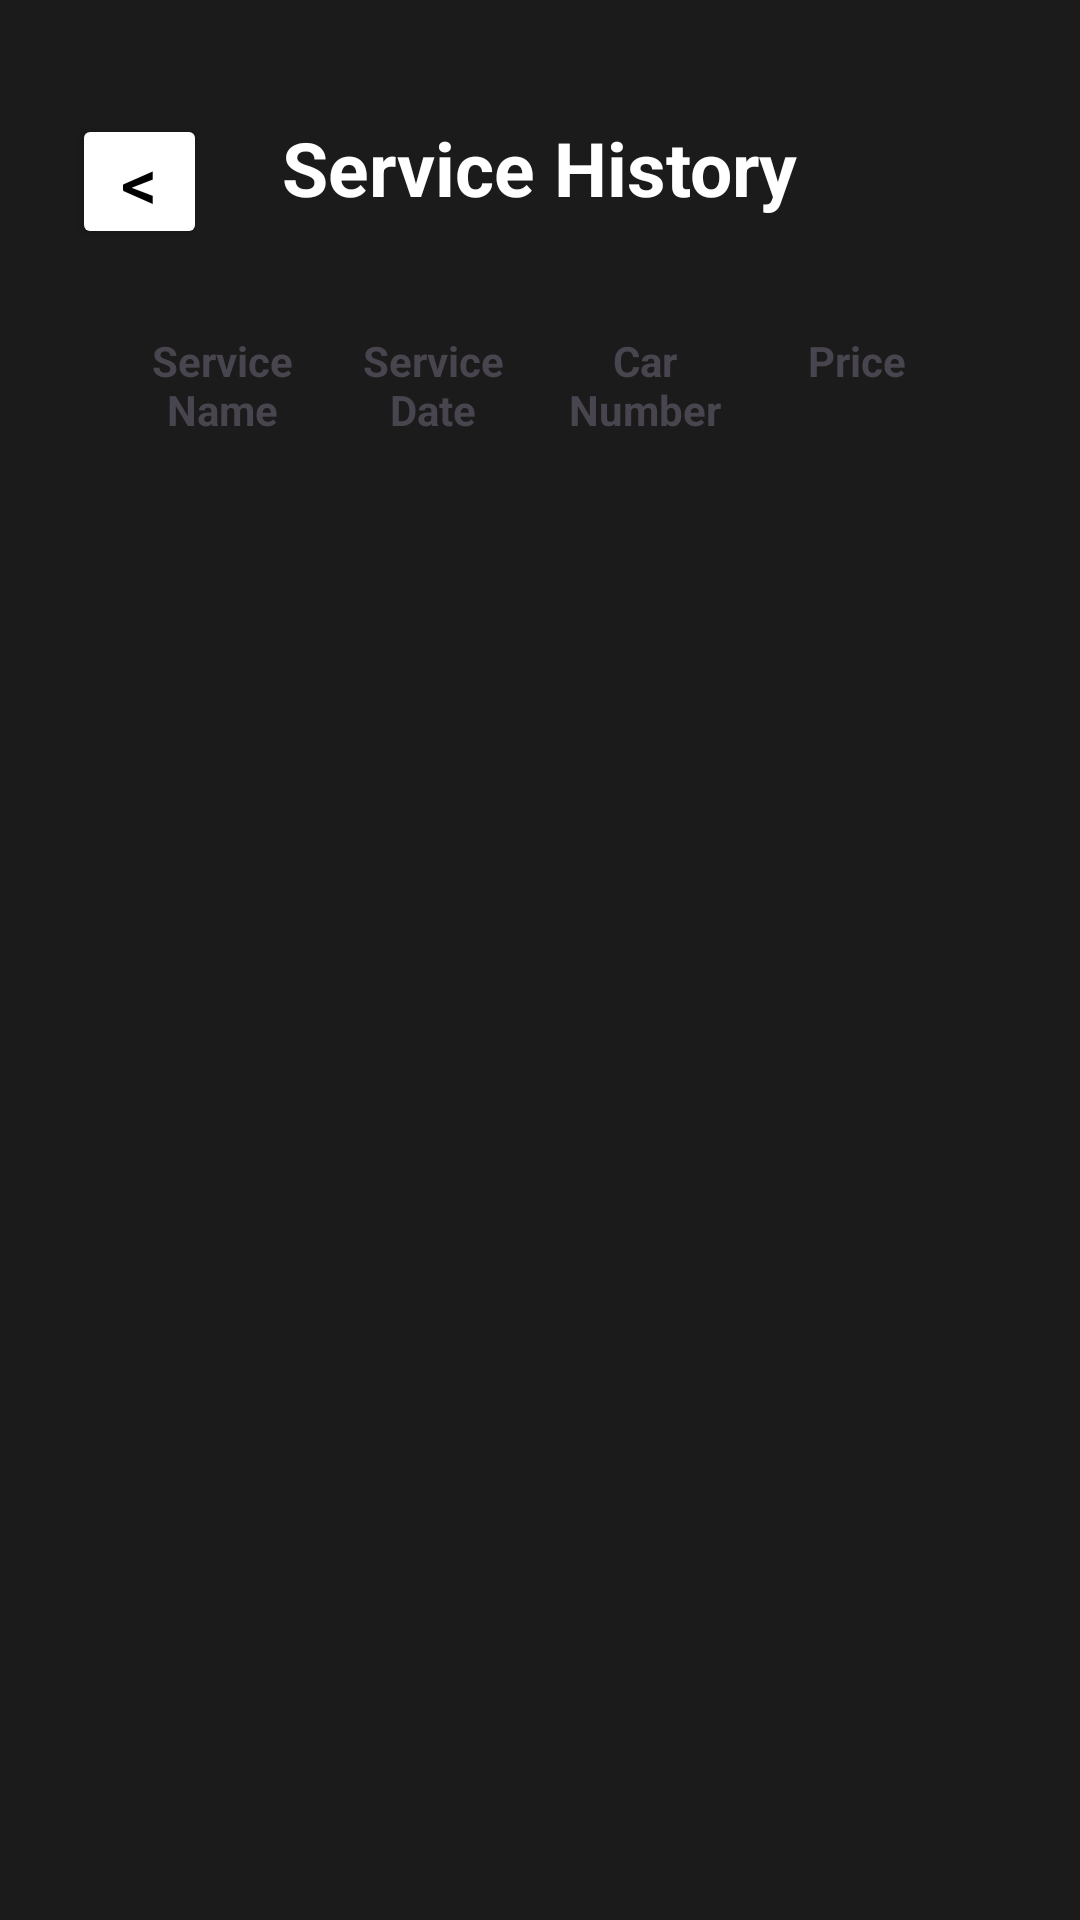

Reconstruct the res/layout file that produces this screen, plus the resources it refers to.
<!-- AndroidManifest.xml: application theme Theme.EVMS -->
<!-- res/layout/activity_customer_view_history.xml -->
<?xml version="1.0" encoding="utf-8"?>
<androidx.constraintlayout.widget.ConstraintLayout xmlns:android="http://schemas.android.com/apk/res/android"
    xmlns:app="http://schemas.android.com/apk/res-auto"
    xmlns:tools="http://schemas.android.com/tools"
    android:id="@+id/main"
    android:layout_width="match_parent"
    android:layout_height="match_parent"
    android:background="@color/background_dark"
    tools:context=".customerViewHistory">

    <TextView
        android:id="@+id/text_heading"
        android:layout_width="wrap_content"
        android:layout_height="wrap_content"
        android:text="Service History"
        android:textColor="@color/text_secondary"
        android:textSize="25sp"
        android:textStyle="bold"
        app:layout_constraintTop_toTopOf="parent"
        app:layout_constraintStart_toStartOf="parent"
        app:layout_constraintEnd_toEndOf="parent"
        android:layout_marginTop="38dp"
        android:paddingTop="1dp"
        android:paddingBottom="8dp"/>

    
    <Button
        android:id="@+id/backButton"
        android:layout_width="45dp"
        android:layout_height="45dp"
        android:layout_marginLeft="24dp"
        android:padding="1dp"
        android:gravity="center"
        android:text="&lt;"
        android:textSize="24sp"
        android:textColor="@color/text_primary"
        android:backgroundTint="@color/cardview_light_background"
        android:onClick="onBackButtonClick"
        app:layout_constraintTop_toTopOf="@id/text_heading"
        app:layout_constraintStart_toStartOf="parent"/>

    
    <LinearLayout
        android:id="@+id/headerLayout"
        android:layout_width="0dp"
        android:layout_height="wrap_content"
        android:layout_marginLeft="24dp"
        android:layout_marginRight="24dp"
        android:layout_marginTop="15dp"
        android:orientation="horizontal"
        android:paddingLeft="15dp"
        android:paddingRight="15dp"
        android:paddingTop="15dp"
        app:layout_constraintTop_toBottomOf="@id/text_heading"
        app:layout_constraintStart_toStartOf="parent"
        app:layout_constraintEnd_toEndOf="parent">

        <TextView
            android:layout_width="0dp"
            android:layout_height="wrap_content"
            android:layout_weight="1"
            android:gravity="center"
            android:text="Service Name"
            android:textStyle="bold" />

        <TextView
            android:layout_width="0dp"
            android:layout_height="wrap_content"
            android:layout_weight="1"
            android:gravity="center"
            android:text="Service Date"
            android:textStyle="bold" />

        <TextView
            android:layout_width="0dp"
            android:layout_height="wrap_content"
            android:layout_weight="1"
            android:gravity="center"
            android:text="Car Number"
            android:textStyle="bold" />

        <TextView
            android:layout_width="0dp"
            android:layout_height="wrap_content"
            android:layout_weight="1"
            android:gravity="center"
            android:text="Price"
            android:textStyle="bold" />
    </LinearLayout>

    
    <androidx.recyclerview.widget.RecyclerView
        android:id="@+id/serviceHistoryRecyclerView"
        android:layout_width="0dp"
        android:layout_height="0dp"
        android:layout_marginLeft="24dp"
        android:layout_marginRight="24dp"
        app:layout_constraintTop_toBottomOf="@id/headerLayout"
        app:layout_constraintBottom_toBottomOf="parent"
        app:layout_constraintStart_toStartOf="parent"
        app:layout_constraintEnd_toEndOf="parent"
        android:layout_marginTop="16dp"
        android:layout_marginBottom="16dp" />

</androidx.constraintlayout.widget.ConstraintLayout>
<!-- resources referenced by this layout -->
<resources>
  <color name="background_dark">#1B1B1B</color>
  <color name="text_primary">#000000</color>
  <color name="text_secondary">#FFFFFF</color>
  <style name="Theme.EVMS" parent="Base.Theme.EVMS" />
  <style name="Base.Theme.EVMS" parent="Theme.Material3.DayNight.NoActionBar">
          
          
      </style>
</resources>
